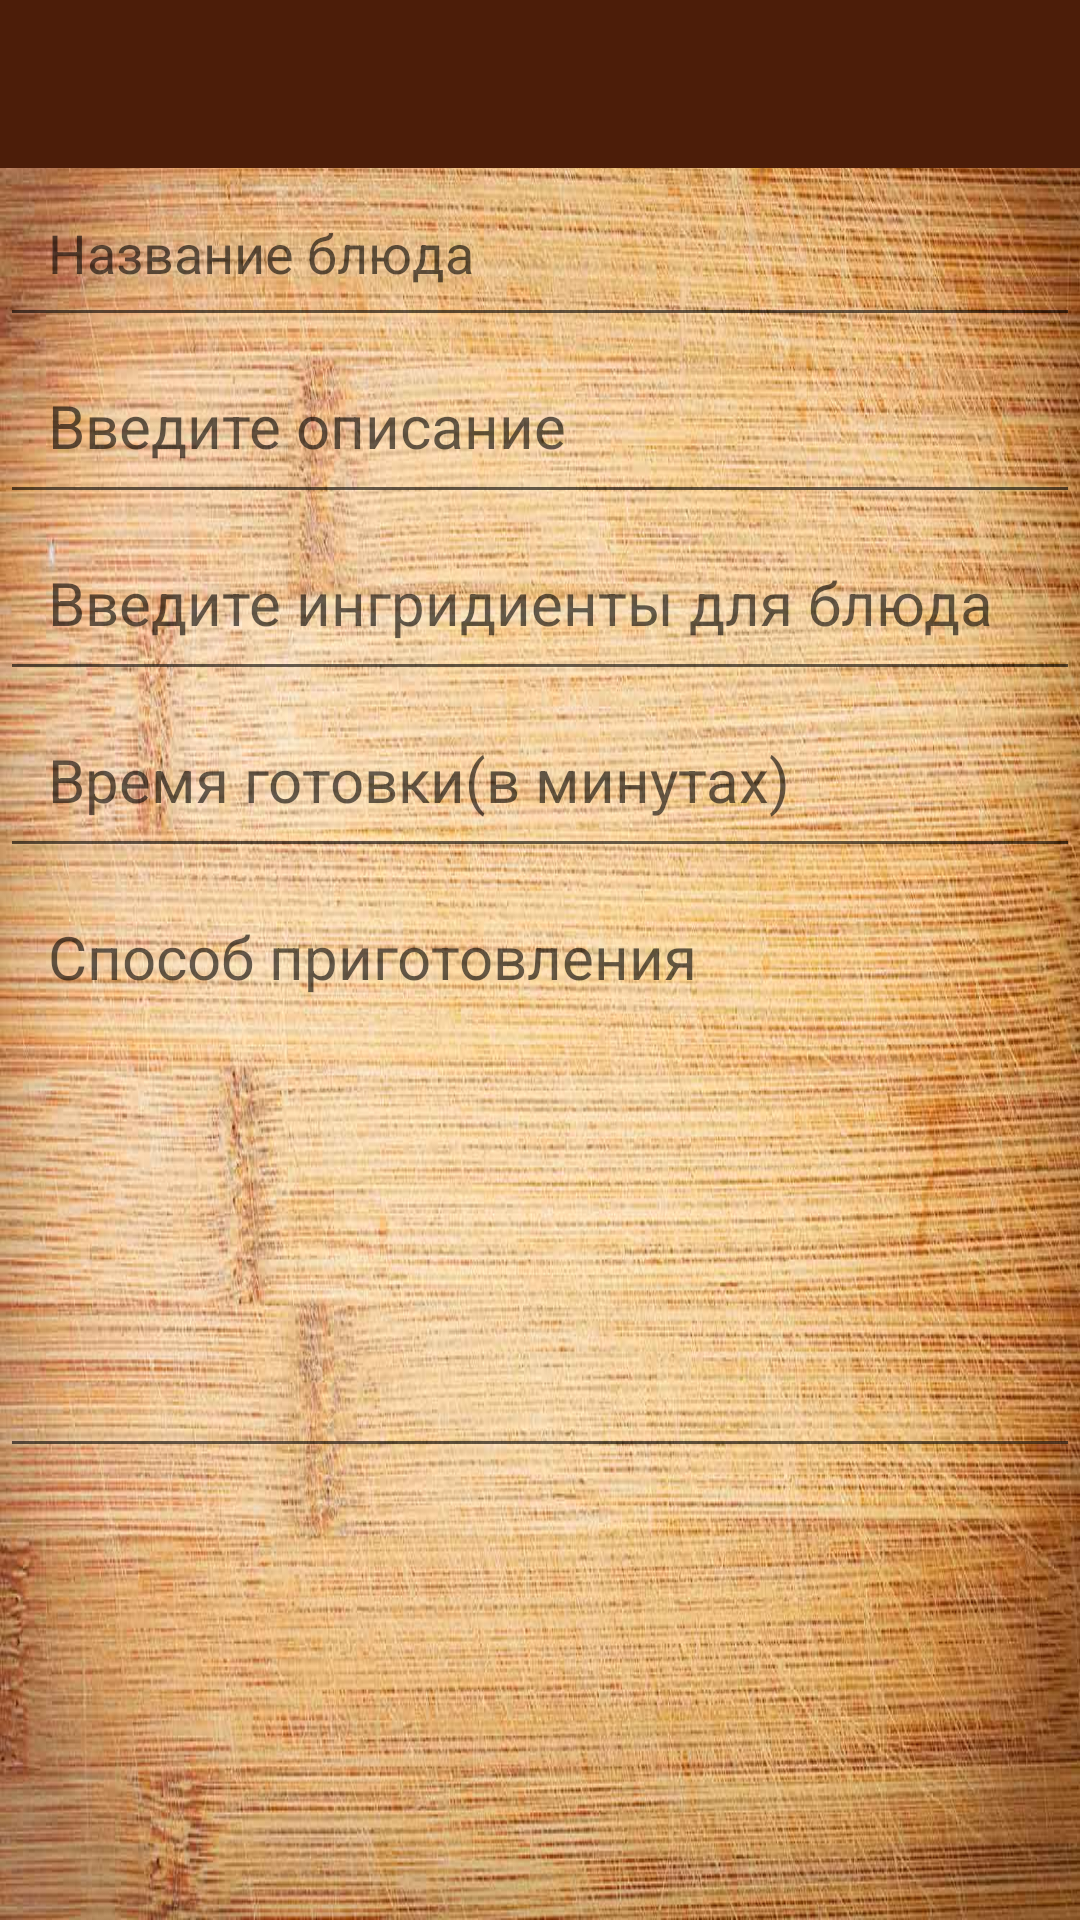

Produce the Android XML layout that renders to this screen, including the resource entries it uses.
<!-- AndroidManifest.xml: activity theme AppTheme.NoActionBar -->
<!-- res/layout/activity_edit.xml -->
<?xml version="1.0" encoding="utf-8"?>
<LinearLayout xmlns:android="http://schemas.android.com/apk/res/android"
    xmlns:app="http://schemas.android.com/apk/res-auto"
    android:orientation="vertical"
    android:layout_width="match_parent"
    android:layout_height="match_parent"
    android:background="@drawable/background">

    <androidx.appcompat.widget.Toolbar
        android:id="@+id/toolbar"
        android:layout_width="match_parent"
        android:layout_height="?attr/actionBarSize"
        android:background="?attr/colorPrimary"
        app:popupTheme="@style/AppTheme.PopupOverlay"
        />

    <ScrollView
        xmlns:android="http://schemas.android.com/apk/res/android"
        android:layout_width="match_parent"
        android:layout_height="match_parent">

        <LinearLayout
            android:layout_width="match_parent"
            android:layout_height="match_parent"
            android:orientation="vertical">

            <EditText
                android:id="@+id/nameDish"
                android:layout_width="match_parent"
                android:layout_height="wrap_content"
                android:hint="@string/text_nameDish"
                android:maxLength= "30"
                android:minHeight="20dp"
                android:gravity="top"
                android:padding="16dp"
                android:textColor="@color/colorText"/>

            <EditText
                android:id="@+id/description"
                android:layout_width="match_parent"
                android:layout_height="wrap_content"
                android:hint="@string/text_description"
                android:minHeight="50dp"
                android:gravity="top"
                android:padding="16dp"

                android:textSize="@dimen/textSize"
                android:textColor="@color/colorText"/>





            <EditText
                android:id="@+id/ingredients"
                android:layout_width="match_parent"
                android:layout_height="wrap_content"
                android:gravity="top"
                android:hint="@string/text_ingredients"
                android:minHeight="50dp"
                android:padding="16dp"
                android:textSize="@dimen/textSize"
                android:textColor="@color/colorText"/>
            <EditText
                android:id="@+id/time"
                android:layout_width="match_parent"
                android:layout_height="wrap_content"
                android:gravity="left"
                android:hint="@string/text_time"
                android:minHeight="50dp"
                android:padding="16dp"
                android:maxLength= "3"

                android:ems="10"
                android:inputType="number"

                android:textSize="@dimen/textSize"
                android:textColor="@color/colorText"/>


            <EditText
                android:id="@+id/preparation"
                android:layout_width="match_parent"
                android:layout_height="wrap_content"
                android:hint="@string/text_preparation"
                android:minHeight="200dp"
                android:gravity="top"
                android:padding="16dp"

                android:textSize="@dimen/textSize"
                android:textColor="@color/colorText"

                android:nestedScrollingEnabled="false"/>

        </LinearLayout>

    </ScrollView>

</LinearLayout>
<!-- resources referenced by this layout -->
<resources>
  <color name="colorText">#000000</color>
  <dimen name="textSize">20sp</dimen>
  <!-- drawable background: jpg bitmap (drawable-v24, 147606 bytes) -->
  <string name="text_description">Введите описание</string>
  <string name="text_ingredients">Введите ингридиенты для блюда</string>
  <string name="text_nameDish">Название блюда</string>
  <string name="text_preparation">Способ приготовления</string>
  <string name="text_time">Время готовки(в минутах)</string>
  <style name="AppTheme.PopupOverlay" parent="ThemeOverlay.AppCompat.Light" />
  <style name="AppTheme.NoActionBar">
          <item name="windowActionBar">false</item>
          <item name="windowNoTitle">true</item>
      </style>
</resources>
